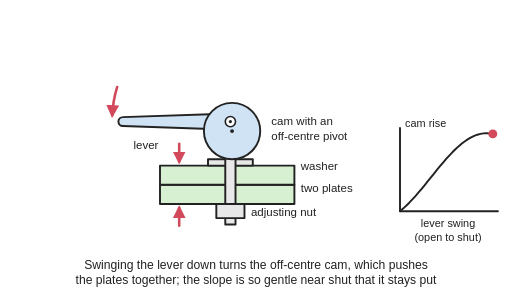
t = 0.00 s
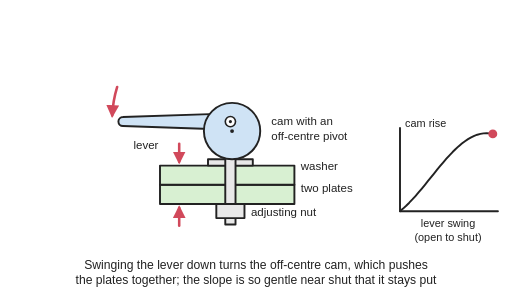
t = 0.66 s
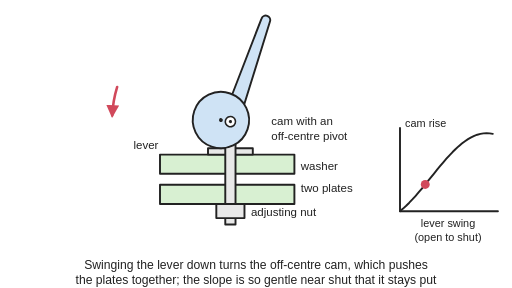
t = 1.36 s
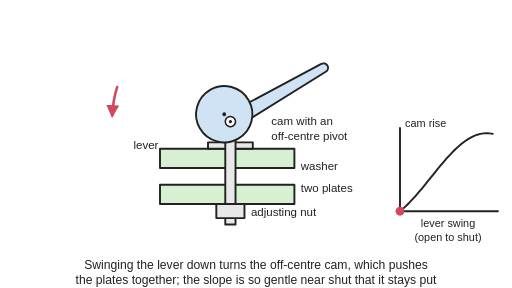
t = 2.00 s
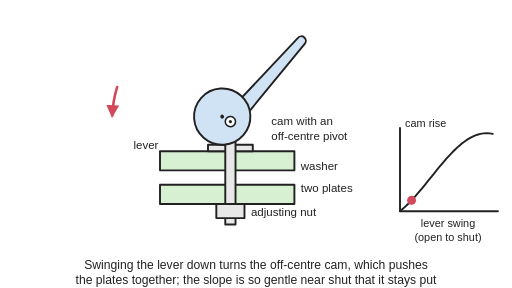
t = 2.64 s
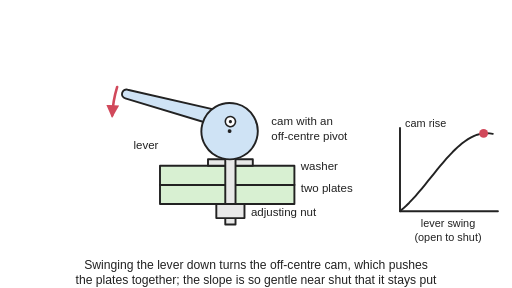
t = 3.28 s

The animated SVG that drew these frames (rendered in a browser with its animation timeline set to each time). Animation: 5 SMIL elements (animate=3,animateTransform=2); one cycle of 4.00 s, repeats indefinitely.

<svg xmlns="http://www.w3.org/2000/svg" viewBox="0 0 800 450" width="800" height="450" role="img">
<title>Side view of an eccentric cam lever: a lever with a round cam, pivoted off-centre on a pin through a threaded rod, presses a washer down on two plates held by a nut below; a small graph shows the cam rise climbing steeply and then flattening as the lever swings shut. Animated: the lever swings up, the cam rolls back and a gap opens between the plates, then the lever swings down and the cam presses the plates shut again while a dot follows the graph.</title>
<rect width="800" height="450" fill="#ffffff"/>
<defs>
<marker id="ah" viewBox="0 0 10 10" refX="8" refY="5" markerWidth="5" markerHeight="5" orient="auto-start-reverse"><path d="M0,0 L10,5 L0,10 z" fill="#d1495b"/></marker>
<pattern id="hatch" width="10" height="10" patternUnits="userSpaceOnUse" patternTransform="rotate(45)"><rect width="10" height="10" fill="#ffffff"/><line x1="0" y1="0" x2="0" y2="10" stroke="#222" stroke-width="2"/></pattern>
</defs>
<g stroke-linejoin="round" stroke-linecap="round">
<g transform="translate(0,30)"><rect x="250" y="258.77" width="210" height="30" fill="#d8f0d2" stroke="#222" stroke-width="3"/>
<g><animateTransform attributeName="transform" type="translate" values="0 0;0 0;0 0;0 0;0 0;0 0;0 0;0 0;0 0;0 0;0 0;0 0.12;0 0.23;0 0;0 -0.9;0 -2.75;0 -5.58;0 -9.2;0 -13.23;0 -17.17;0 -20.6;0 -23.25;0 -25.04;0 -26.02;0 -26.26;0 -26.26;0 -26.26;0 -26.26;0 -26.26;0 -26.26;0 -26.26;0 -26.26;0 -26.26;0 -26.26;0 -26.21;0 -25.65;0 -24.46;0 -22.56;0 -19.97;0 -16.76;0 -13.16;0 -9.49;0 -6.13;0 -3.38;0 -1.43;0 -0.29;0 0.17;0 0.21;0 0.08;0 0;0 0;0 0;0 0;0 0;0 0;0 0;0 0" keyTimes="0;0.02;0.04;0.05;0.07;0.09;0.11;0.12;0.14;0.16;0.18;0.2;0.21;0.23;0.25;0.27;0.29;0.3;0.32;0.34;0.36;0.38;0.39;0.41;0.43;0.45;0.46;0.48;0.5;0.52;0.54;0.55;0.57;0.59;0.61;0.62;0.64;0.66;0.68;0.7;0.71;0.73;0.75;0.77;0.79;0.8;0.82;0.84;0.86;0.88;0.89;0.91;0.93;0.95;0.96;0.98;1" dur="4s" repeatCount="indefinite"/><rect x="250" y="228.77" width="210" height="30" fill="#d8f0d2" stroke="#222" stroke-width="3"/><rect x="325" y="218.77" width="70" height="10" fill="#e8e8e8" stroke="#222" stroke-width="3"/></g>
<rect x="352" y="150" width="16" height="170.77" fill="#e8e8e8" stroke="#222" stroke-width="3"/>
<rect x="338" y="288.77" width="44" height="22" fill="#e8e8e8" stroke="#222" stroke-width="3"/>
<g><animateTransform attributeName="transform" type="rotate" values="0 360 160;0 360 160;0 360 160;0 360 160;0 360 160;0 360 160;0 360 160;0 360 160;0 360 160;0 360 160;0.09 360 160;3.12 360 160;9.95 360 160;19.93 360 160;32.4 360 160;46.71 360 160;62.2 360 160;78.21 360 160;94.1 360 160;109.19 360 160;122.85 360 160;134.4 360 160;143.2 360 160;148.59 360 160;150 360 160;150 360 160;150 360 160;150 360 160;150 360 160;150 360 160;150 360 160;150 360 160;150 360 160;150 360 160;149.7 360 160;146.51 360 160;140.21 360 160;131.29 360 160;120.26 360 160;107.6 360 160;93.81 360 160;79.38 360 160;64.8 360 160;50.57 360 160;37.17 360 160;25.1 360 160;14.86 360 160;6.93 360 160;1.82 360 160;0 360 160;0 360 160;0 360 160;0 360 160;0 360 160;0 360 160;0 360 160;0 360 160" keyTimes="0;0.02;0.04;0.05;0.07;0.09;0.11;0.12;0.14;0.16;0.18;0.2;0.21;0.23;0.25;0.27;0.29;0.3;0.32;0.34;0.36;0.38;0.39;0.41;0.43;0.45;0.46;0.48;0.5;0.52;0.54;0.55;0.57;0.59;0.61;0.62;0.64;0.66;0.68;0.7;0.71;0.73;0.75;0.77;0.79;0.8;0.82;0.84;0.86;0.88;0.89;0.91;0.93;0.95;0.96;0.98;1" dur="4s" repeatCount="indefinite"/><path d="M340,148 L192,153 A7,7 0 0 0 192,167 L340,172 Z" fill="#cfe3f5" stroke="#222" stroke-width="3"/><circle cx="362.6" cy="174.77" r="44" fill="#cfe3f5" stroke="#222" stroke-width="3"/><circle cx="362.6" cy="174.77" r="3" fill="#222"/><circle cx="360" cy="160" r="8" fill="#ffffff" stroke="#222" stroke-width="2.5"/><circle cx="360" cy="160" r="2.5" fill="#222"/></g>
<path d="M183.1,105.9 A185,185 0 0 0 175.3,150.3" fill="none" stroke="#d1495b" stroke-width="4" marker-end="url(#ah)"/>
<g stroke="#d1495b" stroke-width="4"><animate attributeName="opacity" values="1;1;1;1;1;1;1;1;1;1;0.98;0.48;0;0;0;0;0;0;0;0;0;0;0;0;0;0;0;0;0;0;0;0;0;0;0;0;0;0;0;0;0;0;0;0;0;0;0;0;0.7;1;1;1;1;1;1;1;1" keyTimes="0;0.02;0.04;0.05;0.07;0.09;0.11;0.12;0.14;0.16;0.18;0.2;0.21;0.23;0.25;0.27;0.29;0.3;0.32;0.34;0.36;0.38;0.39;0.41;0.43;0.45;0.46;0.48;0.5;0.52;0.54;0.55;0.57;0.59;0.61;0.62;0.64;0.66;0.68;0.7;0.71;0.73;0.75;0.77;0.79;0.8;0.82;0.84;0.86;0.88;0.89;0.91;0.93;0.95;0.96;0.98;1" dur="4s" repeatCount="indefinite"/><line x1="280" y1="194.77" x2="280" y2="222.77" marker-end="url(#ah)"/><line x1="280" y1="322.77" x2="280" y2="294.77" marker-end="url(#ah)"/></g>
<polyline points="625,170 625,300 778,300" fill="none" stroke="#222" stroke-width="3"/>
<polyline points="625,300 629.83,295.93 634.67,291.5 639.5,286.72 644.33,281.64 649.17,276.3 654,270.74 658.83,265 663.67,259.12 668.5,253.16 673.33,247.14 678.17,241.13 683,235.16 687.83,229.28 692.67,223.54 697.5,217.98 702.33,212.64 707.17,207.57 712,202.79 716.83,198.35 721.67,194.29 726.5,190.62 731.33,187.39 736.17,184.61 741,182.3 745.83,180.49 750.67,179.19 755.5,178.41 760.33,178.14 765.17,178.41 770,179.19" fill="none" stroke="#222" stroke-width="3"/>
<circle cx="770" cy="179.19" r="7" fill="#d1495b"><animate attributeName="cx" values="770;770;770;770;770;770;770;770;770;770;769.91;766.99;760.38;750.74;738.68;724.85;709.87;694.39;679.04;664.45;651.25;640.08;631.57;626.37;625;625;625;625;625;625;625;625;625;625;625.29;628.38;634.47;643.08;653.75;665.98;679.31;693.27;707.36;721.12;734.07;745.73;755.64;763.3;768.25;770;770;770;770;770;770;770;770" keyTimes="0;0.02;0.04;0.05;0.07;0.09;0.11;0.12;0.14;0.16;0.18;0.2;0.21;0.23;0.25;0.27;0.29;0.3;0.32;0.34;0.36;0.38;0.39;0.41;0.43;0.45;0.46;0.48;0.5;0.52;0.54;0.55;0.57;0.59;0.61;0.62;0.64;0.66;0.68;0.7;0.71;0.73;0.75;0.77;0.79;0.8;0.82;0.84;0.86;0.88;0.89;0.91;0.93;0.95;0.96;0.98;1" dur="4s" repeatCount="indefinite"/><animate attributeName="cy" values="179.19;179.19;179.19;179.19;179.19;179.19;179.19;179.19;179.19;179.19;179.17;178.64;178.14;179.18;183.35;191.83;204.85;221.53;240.05;258.17;273.93;286.13;294.38;298.89;300;300;300;300;300;300;300;300;300;300;299.77;297.2;291.69;282.98;271.04;256.27;239.71;222.84;207.37;194.73;185.76;180.53;178.39;178.24;178.85;179.19;179.19;179.19;179.19;179.19;179.19;179.19;179.19" keyTimes="0;0.02;0.04;0.05;0.07;0.09;0.11;0.12;0.14;0.16;0.18;0.2;0.21;0.23;0.25;0.27;0.29;0.3;0.32;0.34;0.36;0.38;0.39;0.41;0.43;0.45;0.46;0.48;0.5;0.52;0.54;0.55;0.57;0.59;0.61;0.62;0.64;0.66;0.68;0.7;0.71;0.73;0.75;0.77;0.79;0.8;0.82;0.84;0.86;0.88;0.89;0.91;0.93;0.95;0.96;0.98;1" dur="4s" repeatCount="indefinite"/></circle></g>
</g>
<g font-family="Arial, Helvetica, sans-serif" font-size="18" fill="#222" text-anchor="middle">
<g transform="translate(0,30)"><text x="228" y="203">lever</text><g text-anchor="start"><text x="424" y="166">cam with an</text><text x="424" y="188">off-centre pivot</text><text x="470" y="236">washer</text><text x="470" y="270">two plates</text><text x="392" y="306.77">adjusting nut</text><text x="633" y="168" font-size="17">cam rise</text></g><text x="700" y="324" font-size="17">lever swing</text><text x="700" y="346" font-size="17">(open to shut)</text></g><text x="400" y="420" font-size="19">Swinging the lever down turns the off-centre cam, which pushes</text><text x="400" y="444" font-size="19">the plates together; the slope is so gentle near shut that it stays put</text>
</g>
</svg>
